Run: headless pygame with SDL's dummy video driver; simulated clock (each Clock.tick advances the game by its frame time, no real sleeping); random seed 0; keys injected as events and as key.get_pressed() state; no mouse input.
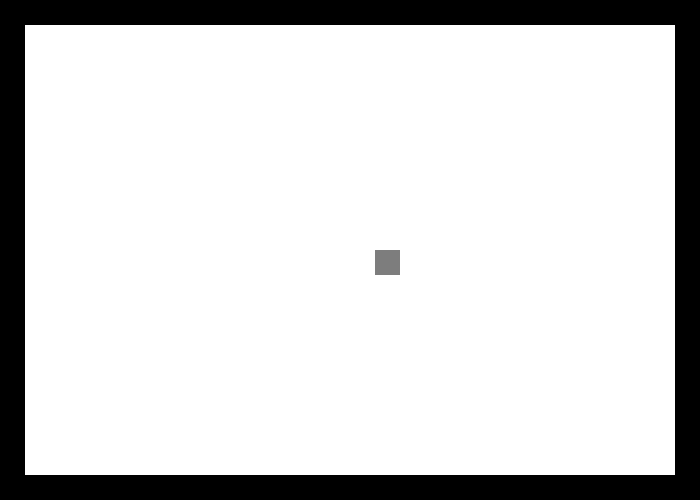
Frame 1 of 4 · flips 1–60 · no input
Frame 2 of 4 · flips 61–180 · tapped SPACE, RETURN · held RIGHT (→), D · screen unchanged from frame 1, image omitted
Frame 3 of 4 · flips 181–300 · held DOWN (↓), S · screen unchanged from frame 2, image omitted
Frame 4 of 4 · flips 301–420 · held LEFT (←), A, UP (↑), W · screen unchanged from frame 3, image omitted

The pygame program that drew these frames:

#!/usr/bin/env python

import pygame
WHITE = (255,255,255)
BLACK = (0, 0, 0)
GREY = (125, 125, 125)
YELLOW = (255, 225, 125)
WIDTH = 700
HEIGTH = 500
SIZE = 25

class Coords:
    def __init__(self, x, y):
        self.x = x
        self.y = y

# Assuming that dimension given will not be offset from the origin and will just be sized dimensions in x and y.
#   ie. origin = (10, 10) dimensions = (5, 7) The tile boundaries of the room are (10 - 15, 10 - 17)
class Room:
    def __init__(self, origin, dimensions, tiles, doors, items=None):
        self.origin = origin
        self.dimensions = dimensions
        self.tiles = tiles
        self.doors = doors
        self.items = items if items != None else []

    # Validate doors are on a walkable tiles. Does not guarantee that tiles are inside room boundaries.
    def check_doors(self):
        for door in self.doors:
            if door not in self.tiles:
                return False
        return True
    
    # Validate walkable tiles are inside the room boundaries
    def check_tiles(self):
        for tile in self.tiles:
            if tile.x > self.origin.x + self.dimensions.x or tile.y > self.origin.y + self.dimensions.y:
                return False
        return True

    # Validate items are on a walkable tile?
    def check_items(self):
        for item in self.items:
            if item.x not in self.tiles:
                # TODO: Are items on non walkable tiles valid?
                return False
        return True
class Hallway:
    def __init__(self, origin, dimensions, rooms, waypoints=None):
        self.origin = origin
        self.dimensions = dimensions
        self.rooms = rooms
        self.waypoints = waypoints if waypoints != None else []

    def check_vertical(self):
        for room in self.rooms:
            for door in room.doors:
                if door.y != self.origin.y or door.y != self.origin.y + self.dimensions.y:
                    return False
        return True

    def check_horizontal(self):
        for room in self.rooms:
            for door in room.doors:
                if door.x != self.origin.x or door.x != self.origin.x + self.dimensions.x:
                    return False
        return True

    # Checks that doors in the hallway are on the same axis. If True they are on the vertical axis. If False horizontal. Otherwise an error message
    def check_vertical_axis(self):
        if self.check_horizontal():
            return False
        elif self.check_vertical():
            return True
        else:
            # TODO: Better Error
            print('Invalid Hallway: Doors are not on the same axis')
            raise Exception(self)

def check_hallway(hallway):
    try:
        hallway.check_vertical_axis()
        return True
    except Exception as err:
        print(err)

# Since valid_doors is only checked after valid_tiles is True it is not an issue that check_doors does not guarantee that the walkable tiles are inside the room as check_tiles handles guarantees that 
def check_room(room):
    valid_tiles = room.check_tiles()
    valid_doors = room.check_doors()
    if not valid_tiles:
        print('Invalid Room: Walkable tile(s) outside of room dimensions')
        return False
    if not valid_doors:
        print('Invalid Room: Door(s) outside of walkable tiles')
        return False
    return True

def check_dimensions(x, y, level_dimensions):
    for level in level_dimensions:
        # level is tuple in format ([x_origin, x_origin+dest], [y_origin, y_origin+dest])
        x_origin = level[0][0]
        x_dest = level[0][1]
        y_origin = level[1][0]
        y_dest = level[1][1]
        if x in range(x_origin, x_dest + 1):
            return False
        if y in range(y_origin, y_dest + 1):
            return False
        return True

class Level:
    def __init__(self, rooms, hallways):
        self.rooms = rooms
        self.hallways = hallways

    def check_rooms(self):
        room_dimensions = set()
        hall_dimensions = set()
        for room in self.rooms:
            x = [room.origin.x, room.origin.x + room.dimensions.x]
            y = [room.origin.y, room.origin.y + room.dimensions.y]
            old_room_size = len(room_dimensions)
            room_dimensions.add((x, y))
            # Element not added
            if old_room_size == len(room_dimensions):
                print('Invalid Level: Duplicate rooms')
                return False
        for hall in self.hallways:
            x = [hall.origin.x, hall.origin.x + hall.dimensions.x]
            y = [hall.origin.y, hall.origin.y + hall.dimensions.y]
            old_hall_size = len(hall_dimensions)
            hall_dimensions.add((x, y)) 
            if old_hall_size == len(hall_dimensions):
                print('Invalid Level: Duplicate hallways')
                return False
        level_size = len(room_dimensions) + len(hall_dimensions)
        level_dimensions = room_dimensions.union(hall_dimensions)
        if level_size != len(level_dimensions):
            print('Invalid Level: Hallway or Room sharing coordinates')
            return False
        for coord in level_dimensions:
            # Remove the coordinate used for comparison from the set to avoid counting itself.
            updated_lvl_dimensions = [level for level in level_dimensions if level == coord]
            if not check_dimensions(coord[0], coord[1], updated_lvl_dimensions):
                print('Invalid Level: Overlapping Room(s) or Hallway(s)')
                return False
        return True

class Tile:
    def __init__(self, x, y, wall=True, item=None):
        self.x = x
        self.y = y
        self.wall = wall 
        self.item = item        


def render_tile(tile):
    return Tile(tile.x*SIZE, tile.y*SIZE, True)

def create_example_room():
    tiles = []
    for i in range(0, int(WIDTH / SIZE)):
        for j in range(0, (int(HEIGTH / SIZE))):
            if j == 0 or j == int(HEIGTH / SIZE) - 1:
                #print(str(i) + ", " + str(j) + "  " + str(HEIGTH / SIZE))
                tiles.append(render_tile(Tile(i, j, True)))
            if (i == 0 or i == int(WIDTH / SIZE) - 1) and (j > 0 and j < int(HEIGTH / SIZE) - 1):
                #print(str(i) + ", " + str(j) + "  " + str(HEIGTH / SIZE))
                tiles.append(render_tile(Tile(i, j, True)))

    return tiles


def main():
    pygame.init()
    screen = pygame.display.set_mode((WIDTH, HEIGTH), 0, 32)
    pygame.display.set_caption('Snarl')
    screen.fill(WHITE)
    pygame.display.flip()
    tiles = create_example_room();

    room = Room((0, 0), (int(WIDTH / 25), int(HEIGTH / 25)), tiles, (15, 10))
    print(str(tiles))
    # Need to find out how to display graphical programs on wsl
    pygame.draw.rect(screen, GREY, (15 * SIZE, 10 * SIZE, 25, 25))
    while True:
        for tile in room.tiles:
            if tile.wall:
                #print(str((tile.x*SIZE, tile.y*SIZE, SIZE, SIZE)))
                print(str(tile.x) + ", " + str(tile.y))
                pygame.draw.rect(screen, BLACK, (tile.x, tile.y, SIZE, SIZE))
            else:
                pygame.draw.rect(screen, WHITE, (tile.x, tile.y, SIZE, SIZE))
        for item in room.items:
                pygame.draw.circle(screen, YELLOW, render_tile(tile))

        for event in pygame.event.get():
            if event.type == pygame.QUIT:
                pygame.quit()
                quit()
        pygame.display.update()

if __name__ == '__main__':
    main()
